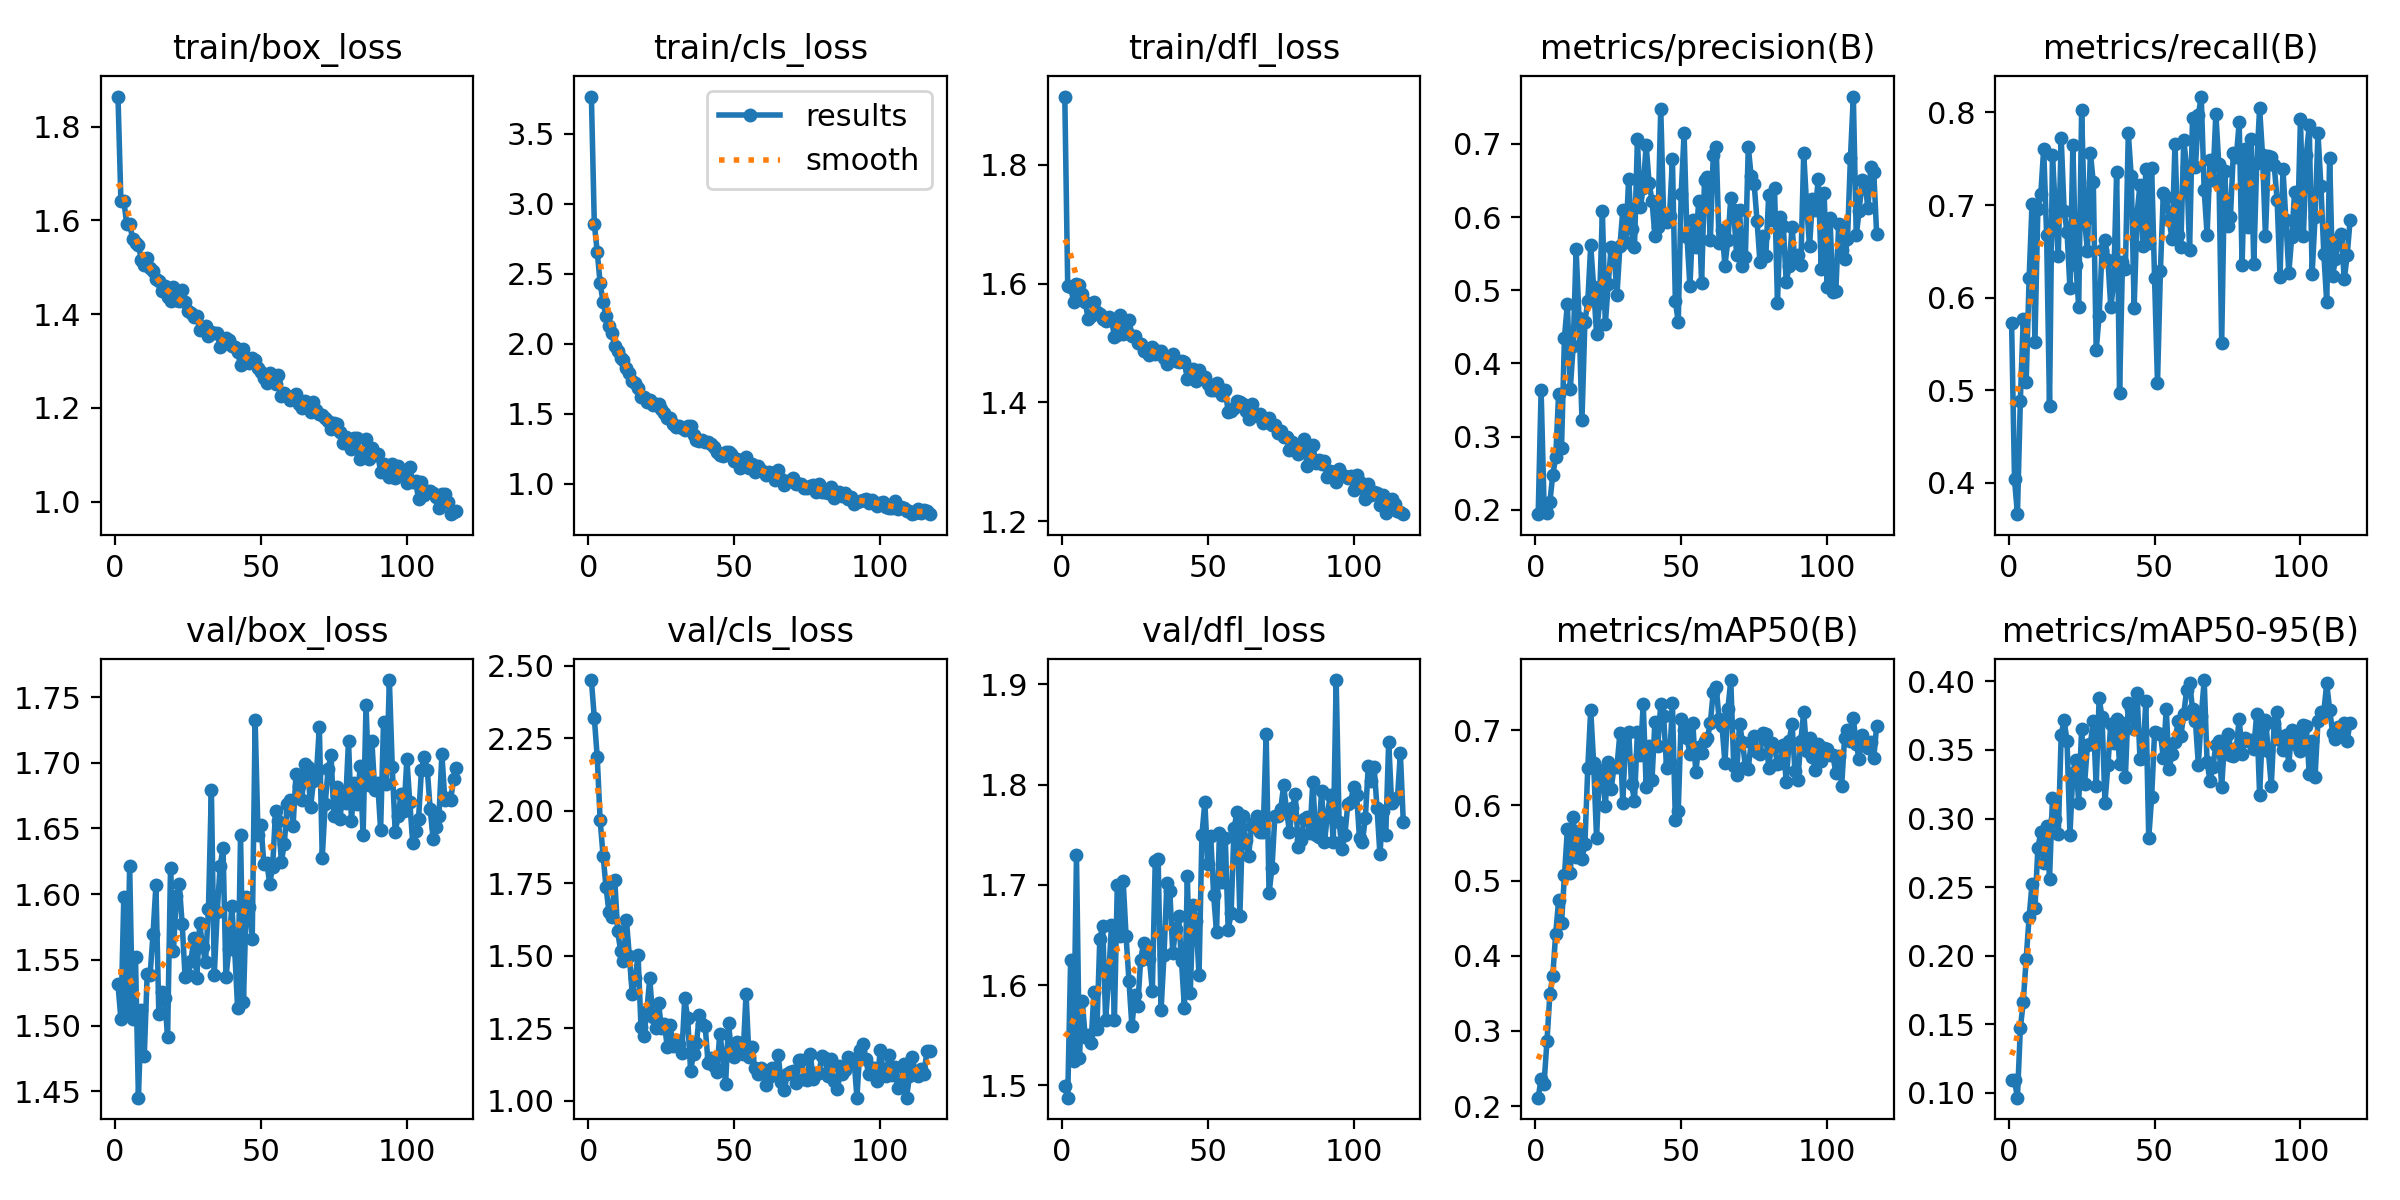

The data file committed next to this chart (first rows):
epoch, time, train/box_loss, train/cls_loss, train/dfl_loss, metrics/precision(B), metrics/recall(B), metrics/mAP50(B), metrics/mAP50-95(B), val/box_loss, val/cls_loss, val/dfl_loss, lr/pg0, lr/pg1, lr/pg2
1, 24.01, 1.864, 3.766, 1.915, 0.1939, 0.5731, 0.2112, 0.1091, 1.531, 2.451, 1.499, 0.0003693, 0.0003693, 0.0003693
2, 45.45, 1.641, 2.857, 1.597, 0.3631, 0.4041, 0.2366, 0.1092, 1.505, 2.321, 1.488, 0.0007371, 0.0007371, 0.0007371
3, 66.8, 1.641, 2.657, 1.595, 0.2072, 0.3663, 0.2294, 0.09659, 1.598, 2.185, 1.625, 0.001103, 0.001103, 0.001103
4, 92.04, 1.592, 2.431, 1.569, 0.1957, 0.4889, 0.2863, 0.1471, 1.512, 1.968, 1.524, 0.0011, 0.0011, 0.0011
5, 118.3, 1.593, 2.298, 1.599, 0.2104, 0.5772, 0.3487, 0.1663, 1.621, 1.846, 1.729, 0.001096, 0.001096, 0.001096
6, 144.2, 1.561, 2.201, 1.597, 0.2479, 0.5091, 0.3737, 0.1979, 1.505, 1.739, 1.528, 0.001093, 0.001093, 0.001093
7, 170.6, 1.552, 2.125, 1.583, 0.2719, 0.6208, 0.4295, 0.2281, 1.552, 1.652, 1.584, 0.001089, 0.001089, 0.001089
8, 197.2, 1.548, 2.076, 1.57, 0.3583, 0.7007, 0.4736, 0.2521, 1.445, 1.634, 1.548, 0.001085, 0.001085, 0.001085
9, 223.7, 1.516, 1.983, 1.54, 0.2849, 0.5526, 0.4435, 0.2345, 1.512, 1.763, 1.55, 0.001082, 0.001082, 0.001082
10, 249.6, 1.505, 1.95, 1.546, 0.4354, 0.6958, 0.5069, 0.2783, 1.477, 1.584, 1.542, 0.001078, 0.001078, 0.001078
11, 275.1, 1.519, 1.898, 1.57, 0.4816, 0.7115, 0.5683, 0.2899, 1.539, 1.518, 1.593, 0.001074, 0.001074, 0.001074
12, 300.6, 1.499, 1.885, 1.552, 0.3656, 0.7609, 0.5103, 0.2677, 1.539, 1.483, 1.556, 0.001071, 0.001071, 0.001071
13, 326.8, 1.493, 1.829, 1.549, 0.4239, 0.6681, 0.5848, 0.2945, 1.569, 1.623, 1.646, 0.001067, 0.001067, 0.001067
14, 353.6, 1.475, 1.789, 1.54, 0.5561, 0.4831, 0.5312, 0.2561, 1.607, 1.5, 1.659, 0.001063, 0.001063, 0.001063
15, 380.6, 1.47, 1.732, 1.537, 0.4614, 0.7539, 0.5664, 0.3148, 1.509, 1.367, 1.566, 0.00106, 0.00106, 0.00106
16, 406.6, 1.45, 1.718, 1.544, 0.3223, 0.695, 0.5289, 0.2994, 1.525, 1.424, 1.606, 0.001056, 0.001056, 0.001056
17, 433.6, 1.46, 1.687, 1.54, 0.4565, 0.6453, 0.5486, 0.289, 1.521, 1.501, 1.66, 0.001052, 0.001052, 0.001052
18, 460.6, 1.437, 1.619, 1.511, 0.4848, 0.772, 0.6503, 0.3611, 1.491, 1.255, 1.565, 0.001049, 0.001049, 0.001049
19, 486.7, 1.429, 1.617, 1.514, 0.5613, 0.6941, 0.7274, 0.3718, 1.62, 1.224, 1.7, 0.001045, 0.001045, 0.001045
20, 513.6, 1.458, 1.582, 1.548, 0.5044, 0.671, 0.6565, 0.3562, 1.557, 1.309, 1.649, 0.001041, 0.001041, 0.001041
21, 539.8, 1.43, 1.599, 1.516, 0.4408, 0.6103, 0.5563, 0.2883, 1.598, 1.422, 1.704, 0.001038, 0.001038, 0.001038
22, 566.5, 1.428, 1.564, 1.524, 0.4826, 0.7645, 0.6466, 0.3332, 1.608, 1.29, 1.649, 0.001034, 0.001034, 0.001034
23, 593.5, 1.452, 1.569, 1.538, 0.6082, 0.6357, 0.642, 0.343, 1.577, 1.252, 1.604, 0.00103, 0.00103, 0.00103
24, 619.9, 1.427, 1.566, 1.512, 0.4534, 0.5905, 0.5999, 0.3115, 1.537, 1.338, 1.559, 0.001027, 0.001027, 0.001027
25, 646.7, 1.406, 1.534, 1.511, 0.5086, 0.8022, 0.6579, 0.3655, 1.539, 1.252, 1.59, 0.001023, 0.001023, 0.001023
26, 672.8, 1.403, 1.504, 1.5, 0.5592, 0.6829, 0.6218, 0.325, 1.549, 1.266, 1.579, 0.001019, 0.001019, 0.001019
27, 695.8, 1.393, 1.468, 1.498, 0.5522, 0.6509, 0.6514, 0.3533, 1.566, 1.187, 1.625, 0.001016, 0.001016, 0.001016
28, 716.8, 1.395, 1.47, 1.486, 0.4937, 0.7564, 0.6518, 0.3543, 1.536, 1.261, 1.642, 0.001012, 0.001012, 0.001012
29, 738, 1.367, 1.425, 1.487, 0.5599, 0.7245, 0.6962, 0.3715, 1.578, 1.187, 1.63, 0.001008, 0.001008, 0.001008
30, 759.7, 1.37, 1.407, 1.48, 0.6096, 0.5434, 0.603, 0.3239, 1.56, 1.21, 1.626, 0.001005, 0.001005, 0.001005
31, 785.3, 1.375, 1.412, 1.494, 0.5657, 0.5806, 0.6954, 0.3877, 1.549, 1.195, 1.594, 0.001001, 0.001001, 0.001001
32, 810.7, 1.354, 1.395, 1.481, 0.6525, 0.652, 0.6982, 0.3739, 1.589, 1.165, 1.724, 0.0009973, 0.0009973, 0.0009973
33, 836.3, 1.363, 1.382, 1.487, 0.5841, 0.662, 0.6282, 0.3115, 1.679, 1.353, 1.725, 0.0009937, 0.0009937, 0.0009937
34, 863.3, 1.36, 1.412, 1.487, 0.5588, 0.641, 0.6065, 0.3388, 1.539, 1.284, 1.575, 0.00099, 0.00099, 0.00099
35, 889.8, 1.359, 1.413, 1.475, 0.7062, 0.5895, 0.698, 0.369, 1.586, 1.103, 1.63, 0.0009863, 0.0009863, 0.0009863
36, 916.4, 1.329, 1.345, 1.464, 0.6135, 0.6173, 0.6665, 0.3553, 1.621, 1.161, 1.702, 0.0009827, 0.0009827, 0.0009827
37, 941.9, 1.337, 1.314, 1.472, 0.6398, 0.7357, 0.735, 0.3727, 1.635, 1.199, 1.694, 0.000979, 0.000979, 0.000979
38, 967.2, 1.35, 1.307, 1.482, 0.6987, 0.4976, 0.625, 0.3398, 1.537, 1.297, 1.632, 0.0009753, 0.0009753, 0.0009753
39, 992.6, 1.344, 1.311, 1.47, 0.6469, 0.6387, 0.6785, 0.3696, 1.558, 1.264, 1.656, 0.0009717, 0.0009717, 0.0009717
40, 1018, 1.331, 1.296, 1.469, 0.6224, 0.6314, 0.6341, 0.3305, 1.591, 1.256, 1.669, 0.000968, 0.000968, 0.000968
41, 1044, 1.33, 1.296, 1.469, 0.5747, 0.7774, 0.7114, 0.3841, 1.557, 1.129, 1.624, 0.0009643, 0.0009643, 0.0009643
42, 1069, 1.319, 1.28, 1.468, 0.5865, 0.7313, 0.6798, 0.3796, 1.513, 1.148, 1.577, 0.0009607, 0.0009607, 0.0009607
43, 1094, 1.292, 1.263, 1.44, 0.7484, 0.5891, 0.7346, 0.3649, 1.645, 1.12, 1.709, 0.000957, 0.000957, 0.000957
44, 1120, 1.325, 1.227, 1.455, 0.6004, 0.6908, 0.7184, 0.3918, 1.518, 1.099, 1.592, 0.0009533, 0.0009533, 0.0009533
45, 1145, 1.306, 1.208, 1.457, 0.5931, 0.7216, 0.6494, 0.3437, 1.598, 1.232, 1.68, 0.0009497, 0.0009497, 0.0009497
46, 1170, 1.296, 1.195, 1.436, 0.601, 0.6553, 0.6579, 0.3442, 1.591, 1.158, 1.664, 0.000946, 0.000946, 0.000946
47, 1196, 1.306, 1.224, 1.454, 0.6794, 0.7392, 0.7358, 0.3858, 1.566, 1.059, 1.61, 0.0009424, 0.0009424, 0.0009424
48, 1222, 1.301, 1.224, 1.443, 0.4857, 0.6586, 0.5813, 0.2858, 1.732, 1.269, 1.75, 0.0009387, 0.0009387, 0.0009387
49, 1248, 1.286, 1.208, 1.442, 0.4562, 0.7405, 0.5932, 0.3155, 1.645, 1.163, 1.783, 0.000935, 0.000935, 0.000935
50, 1273, 1.277, 1.158, 1.432, 0.6317, 0.6211, 0.7148, 0.3628, 1.652, 1.152, 1.721, 0.0009314, 0.0009314, 0.0009314
51, 1296, 1.265, 1.177, 1.421, 0.7145, 0.5075, 0.7002, 0.362, 1.623, 1.201, 1.749, 0.0009277, 0.0009277, 0.0009277
52, 1317, 1.254, 1.111, 1.421, 0.5728, 0.6292, 0.6897, 0.3619, 1.624, 1.199, 1.69, 0.000924, 0.000924, 0.000924
53, 1339, 1.274, 1.161, 1.432, 0.5054, 0.7132, 0.6681, 0.3445, 1.608, 1.16, 1.653, 0.0009204, 0.0009204, 0.0009204
54, 1360, 1.269, 1.191, 1.425, 0.5961, 0.7084, 0.7095, 0.3799, 1.621, 1.37, 1.752, 0.0009167, 0.0009167, 0.0009167
55, 1381, 1.251, 1.113, 1.412, 0.5594, 0.6834, 0.6441, 0.3363, 1.663, 1.149, 1.703, 0.000913, 0.000913, 0.000913
56, 1403, 1.27, 1.14, 1.421, 0.6222, 0.6631, 0.678, 0.3472, 1.656, 1.185, 1.747, 0.0009094, 0.0009094, 0.0009094
57, 1424, 1.225, 1.087, 1.384, 0.5096, 0.7664, 0.6703, 0.3555, 1.625, 1.113, 1.655, 0.0009057, 0.0009057, 0.0009057
58, 1445, 1.233, 1.125, 1.386, 0.6512, 0.6677, 0.6863, 0.3708, 1.638, 1.091, 1.672, 0.000902, 0.000902, 0.000902
59, 1467, 1.226, 1.101, 1.391, 0.6548, 0.6551, 0.6892, 0.3599, 1.668, 1.112, 1.756, 0.0008984, 0.0008984, 0.0008984
60, 1488, 1.217, 1.081, 1.403, 0.5692, 0.7703, 0.7104, 0.3764, 1.672, 1.107, 1.772, 0.0008947, 0.0008947, 0.0008947
... 57 more rows
